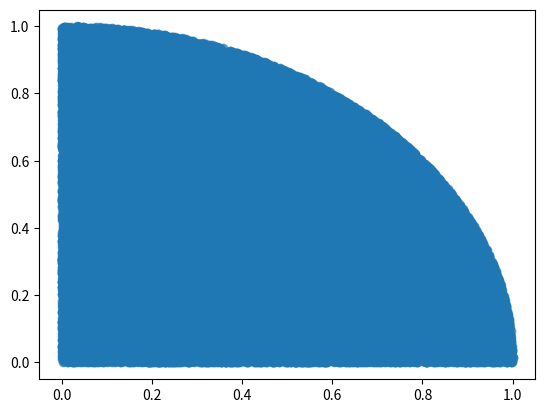

Python code for this plot:
import numpy as np
import matplotlib.pyplot as plt
import random
x = []
y = []
for i in range(100000):
    m = random.random()
    n = random.random()
    if m*m +n*n <=1:
        x.append(m)
        y.append(n)

plt.scatter(x,y,alpha = 0.62)
plt.show()


